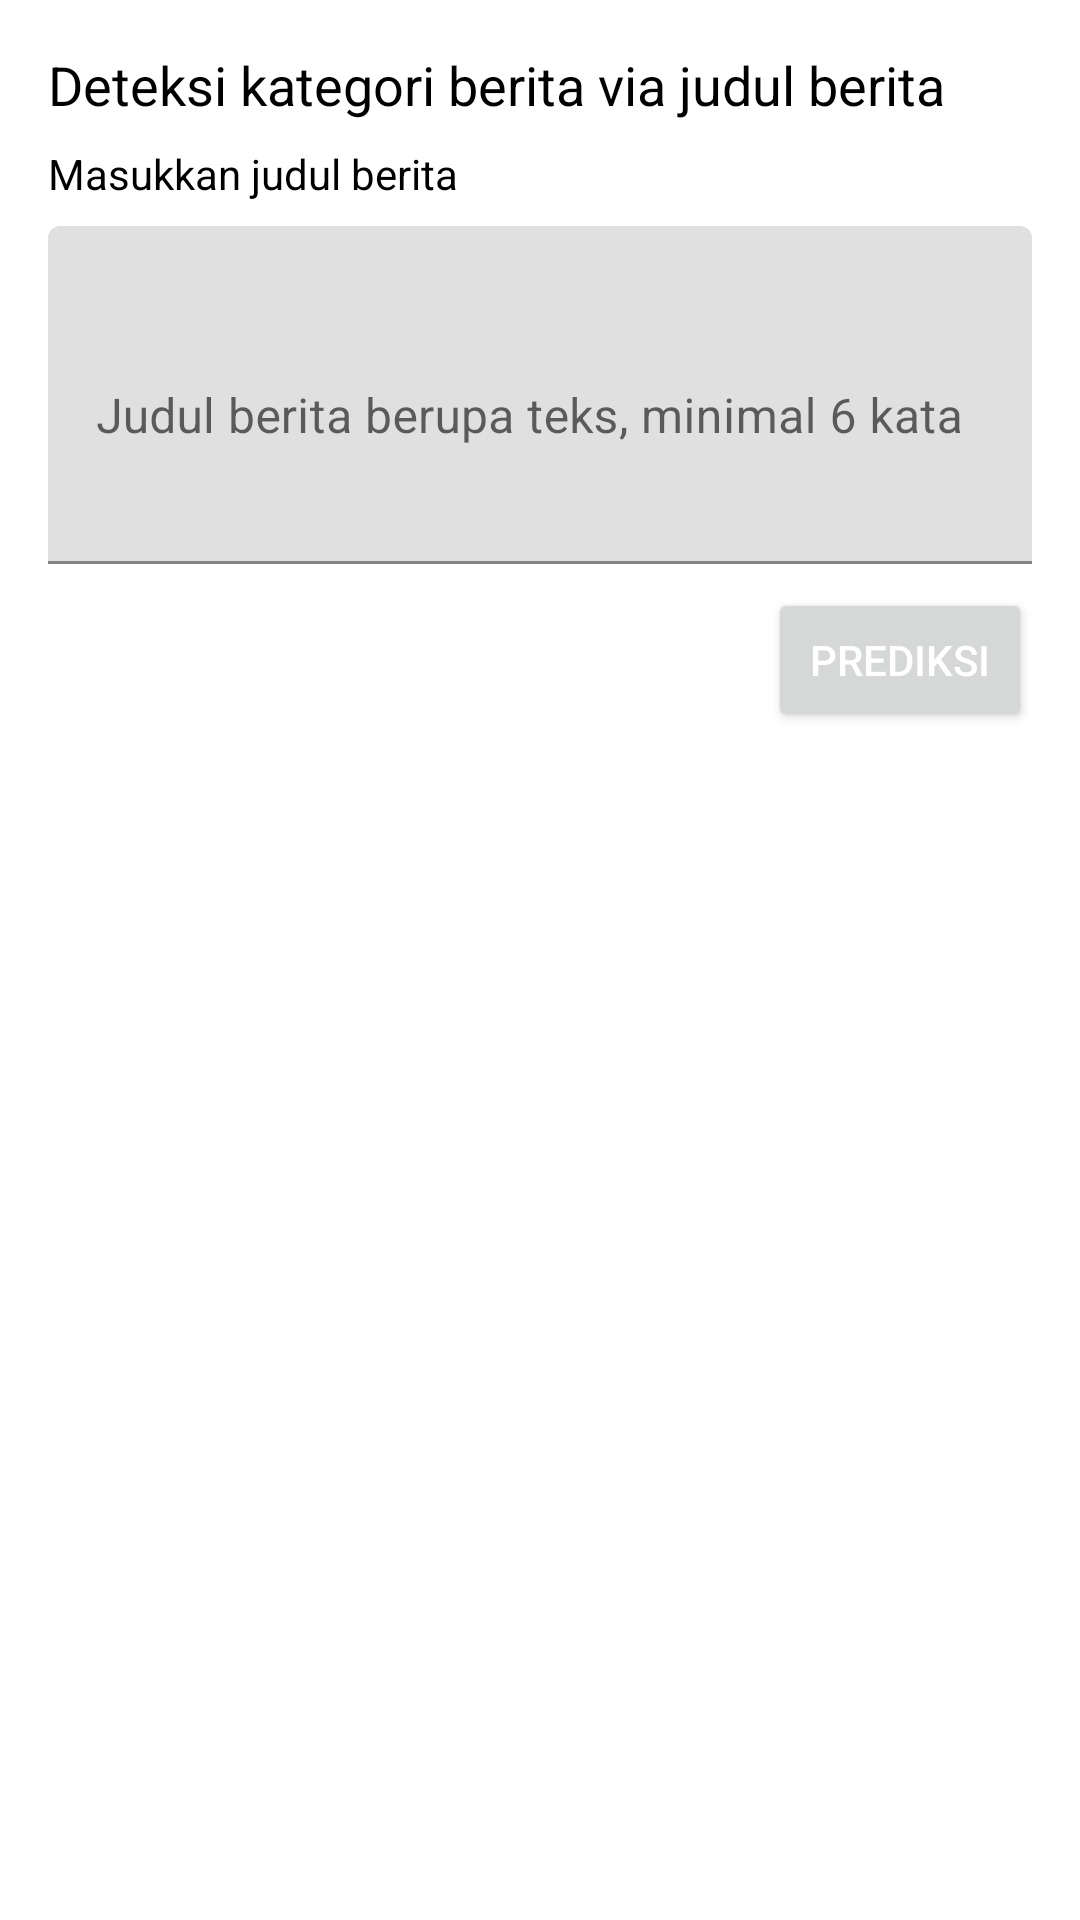

Produce the Android XML layout that renders to this screen, including the resource entries it uses.
<!-- AndroidManifest.xml: application theme Theme.Thesis -->
<!-- res/layout/fragment_detect.xml -->
<?xml version="1.0" encoding="utf-8"?>
<androidx.constraintlayout.widget.ConstraintLayout xmlns:android="http://schemas.android.com/apk/res/android"
    xmlns:app="http://schemas.android.com/apk/res-auto"
    xmlns:tools="http://schemas.android.com/tools"
    android:layout_width="match_parent"
    android:layout_height="match_parent"
    tools:context=".ui.detect.DetectFragment">

    <TextView
        android:id="@+id/text_header"
        android:layout_width="match_parent"
        android:layout_height="wrap_content"
        android:layout_marginStart="16dp"
        android:layout_marginTop="16dp"
        android:layout_marginEnd="16dp"
        android:text="Deteksi kategori berita via judul berita"
        android:textAlignment="viewStart"
        android:textSize="18sp"
        app:layout_constraintEnd_toEndOf="parent"
        app:layout_constraintStart_toStartOf="parent"
        app:layout_constraintTop_toTopOf="parent" />

    <TextView
        android:id="@+id/text_hint"
        android:layout_width="wrap_content"
        android:layout_height="wrap_content"
        android:text="Masukkan judul berita"
        android:textSize="14sp"
        android:layout_marginStart="16dp"
        android:layout_marginTop="8dp"
        app:layout_constraintTop_toBottomOf="@id/text_header"
        app:layout_constraintStart_toStartOf="parent"/>

    <com.google.android.material.textfield.TextInputLayout
        android:id="@+id/input_1"
        android:layout_width="match_parent"
        android:layout_height="wrap_content"
        android:layout_marginStart="16dp"
        android:layout_marginTop="8dp"
        android:layout_marginEnd="16dp"
        android:hint="Judul berita berupa teks, minimal 6 kata"
        app:layout_constraintEnd_toEndOf="parent"
        app:layout_constraintStart_toStartOf="parent"
        app:layout_constraintTop_toBottomOf="@id/text_hint">

        <com.google.android.material.textfield.TextInputEditText
            android:id="@+id/news_title"
            android:layout_width="match_parent"
            android:layout_height="wrap_content"
            android:inputType="textMultiLine|textCapSentences|textAutoCorrect"
            android:lines="4"
            android:maxLength="255" />

    </com.google.android.material.textfield.TextInputLayout>

    <Button
        android:id="@+id/button_predict"
        android:layout_width="wrap_content"
        android:layout_height="wrap_content"
        android:layout_marginTop="8dp"
        android:text="Prediksi"
        android:textColor="@color/white"
        app:layout_constraintEnd_toEndOf="@+id/input_1"
        app:layout_constraintTop_toBottomOf="@+id/input_1" />

    <TextView
        android:id="@+id/text_error"
        android:layout_width="0dp"
        android:layout_height="wrap_content"
        android:textSize="16sp"
        android:textColor="#c62828"
        android:textStyle="italic"
        android:layout_marginStart="0dp"
        android:layout_marginEnd="8dp"
        android:text="Inputan tidak valid, minimal 6 kata"
        app:layout_constraintEnd_toStartOf="@+id/button_predict"
        app:layout_constraintStart_toStartOf="@+id/input_1"
        app:layout_constraintTop_toTopOf="@+id/button_predict"
        app:layout_constraintBottom_toBottomOf="@+id/button_predict"
        android:visibility="gone"/>

    <TextView
        android:id="@+id/text_predicted"
        android:layout_width="0dp"
        android:layout_height="wrap_content"
        android:textSize="16sp"
        android:textStyle="bold"
        android:layout_marginStart="0dp"
        android:layout_marginEnd="8dp"
        android:text="@string/hasil_prediksi_adalah_kategori_s"
        tools:text="Hasil prediksi adalah kategori NEWS"
        app:layout_constraintEnd_toStartOf="@+id/button_predict"
        app:layout_constraintStart_toStartOf="@+id/input_1"
        app:layout_constraintTop_toTopOf="@+id/button_predict"
        app:layout_constraintBottom_toBottomOf="@+id/button_predict"
        android:visibility="gone"/>

    <TextView
        android:id="@+id/text_header_predict"
        android:layout_width="0dp"
        android:layout_height="wrap_content"
        android:layout_marginStart="16dp"
        android:layout_marginTop="8dp"
        android:layout_marginEnd="16dp"
        android:text="@string/hasil_rekomendasi_feed_berita_berdasarkan_prediksi_kategori"
        android:textSize="16sp"
        android:textAlignment="viewStart"
        android:visibility="gone"
        app:layout_constraintEnd_toEndOf="parent"
        app:layout_constraintStart_toStartOf="parent"
        app:layout_constraintTop_toBottomOf="@+id/button_predict"
/>

    <androidx.cardview.widget.CardView
        android:id="@+id/card_recommendation"
        android:layout_width="match_parent"
        android:layout_height="wrap_content"
        android:layout_marginTop="8dp"
        android:layout_marginStart="16dp"
        android:layout_marginEnd="16dp"
        app:cardCornerRadius="8dp"
        android:visibility="gone"
        app:layout_constraintEnd_toEndOf="parent"
        app:layout_constraintStart_toStartOf="parent"
        app:layout_constraintTop_toBottomOf="@+id/text_header_predict">

        <androidx.constraintlayout.widget.ConstraintLayout
            android:layout_width="match_parent"
            android:layout_height="match_parent">

            <TextView
                android:id="@+id/text_category_predicted"
                android:layout_width="0dp"
                android:layout_height="wrap_content"
                android:layout_margin="8dp"
                android:textSize="16sp"
                android:text="@string/hasil"
                app:layout_constraintEnd_toEndOf="parent"
                app:layout_constraintStart_toStartOf="parent"
                app:layout_constraintTop_toTopOf="parent"
                app:layout_constraintBottom_toBottomOf="parent"/>

        </androidx.constraintlayout.widget.ConstraintLayout>

    </androidx.cardview.widget.CardView>

    <androidx.constraintlayout.widget.ConstraintLayout
        android:layout_width="match_parent"
        android:layout_height="0dp"
        app:layout_constraintStart_toStartOf="parent"
        app:layout_constraintEnd_toEndOf="parent"
        app:layout_constraintBottom_toBottomOf="parent"
        app:layout_constraintTop_toBottomOf="@id/text_header_predict">

        <androidx.recyclerview.widget.RecyclerView
            android:id="@+id/rv_news"
            android:layout_width="match_parent"
            android:layout_height="match_parent"
            app:layout_constraintStart_toStartOf="parent"
            app:layout_constraintEnd_toEndOf="parent"
            app:layout_constraintBottom_toBottomOf="parent"
            app:layout_constraintTop_toTopOf="parent"
            tools:listitem="@layout/item_detected_cat"
            />

    </androidx.constraintlayout.widget.ConstraintLayout>

    <ProgressBar
        android:id="@+id/loadingbar"
        android:layout_width="wrap_content"
        android:layout_height="wrap_content"
        android:visibility="gone"
        app:layout_constraintBottom_toBottomOf="parent"
        app:layout_constraintEnd_toEndOf="parent"
        app:layout_constraintStart_toStartOf="parent"
        app:layout_constraintTop_toBottomOf="@+id/button_predict" />

</androidx.constraintlayout.widget.ConstraintLayout>
<!-- res/layout/item_detected_cat.xml (included above) -->
<?xml version="1.0" encoding="utf-8"?>
<androidx.cardview.widget.CardView
    xmlns:android="http://schemas.android.com/apk/res/android"
    android:layout_width="match_parent"
    android:layout_height="wrap_content"
    xmlns:app="http://schemas.android.com/apk/res-auto"
    xmlns:tools="http://schemas.android.com/tools"
    android:layout_marginTop="16dp"
    android:layout_marginStart="16dp"
    android:layout_marginEnd="16dp"
    app:cardCornerRadius="8dp">

    <androidx.constraintlayout.widget.ConstraintLayout
        android:id="@+id/card_news"
        android:layout_width="match_parent"
        android:layout_height="wrap_content">

        <androidx.cardview.widget.CardView
            android:id="@+id/cardImage"
            android:layout_width="0dp"
            android:layout_height="75dp"
            app:layout_constraintStart_toStartOf="parent"
            app:layout_constraintTop_toTopOf="parent"
            android:layout_marginTop="8dp"
            android:layout_marginStart="8dp"
            android:layout_marginEnd="8dp"
            app:cardCornerRadius="8dp">

            <ImageView
                android:id="@+id/image_rss"
                android:layout_width="match_parent"
                android:layout_height="match_parent"
                android:layout_gravity="center"
                android:scaleType="centerCrop"
                android:adjustViewBounds="true"
                android:contentDescription="News Image"
                tools:src="@drawable/untitled"/>

        </androidx.cardview.widget.CardView>

        <TextView
            android:id="@+id/txt_rssTitle"
            android:layout_width="0dp"
            android:layout_height="wrap_content"
            android:layout_marginStart="8dp"
            android:layout_marginEnd="8dp"
            android:textSize="16sp"
            android:textStyle="bold"
            app:layout_constraintBottom_toBottomOf="@+id/cardImage"
            app:layout_constraintEnd_toEndOf="parent"
            app:layout_constraintStart_toEndOf="@id/cardImage"
            app:layout_constraintTop_toTopOf="@+id/cardImage"
            tools:text="Pacar dan Orang Tua Indra Kenz Bakal Diperiksa Polisi Pekan Ini" />

        <TextView
            android:id="@+id/txt_author"
            android:layout_width="0dp"
            android:layout_height="wrap_content"
            android:layout_marginStart="8dp"
            android:layout_marginTop="2dp"
            android:layout_marginEnd="8dp"
            app:layout_constraintEnd_toEndOf="parent"
            app:layout_constraintStart_toStartOf="parent"
            app:layout_constraintTop_toBottomOf="@+id/cardImage"
            tools:text="Khong Guan"/>

        <TextView
            android:id="@+id/txt_rssDate"
            android:layout_width="0dp"
            android:layout_height="wrap_content"
            android:layout_marginStart="8dp"
            android:layout_marginTop="8dp"
            android:layout_marginEnd="8dp"
            android:layout_marginBottom="8dp"
            android:ellipsize="end"
            android:maxLines="2"
            app:layout_constraintBottom_toBottomOf="parent"
            app:layout_constraintEnd_toStartOf="@id/button_menu"
            app:layout_constraintStart_toStartOf="parent"
            app:layout_constraintTop_toBottomOf="@+id/txt_author"
            tools:text="07 Mar 2022" />

        <ImageButton
            android:id="@+id/button_save"
            android:layout_width="wrap_content"
            android:layout_height="wrap_content"
            app:layout_constraintBottom_toBottomOf="parent"
            app:layout_constraintEnd_toStartOf="@id/button_share"
            android:backgroundTint="@color/trans"
            android:src="@drawable/ic_baseline_not_bookmarked_24"
            />

        <ImageButton
            android:id="@+id/button_share"
            android:layout_width="wrap_content"
            android:layout_height="wrap_content"
            android:layout_marginEnd="8dp"
            app:layout_constraintBottom_toBottomOf="parent"
            app:layout_constraintEnd_toEndOf="parent"
            android:backgroundTint="@color/trans"
            android:src="@drawable/ic_baseline_share_24"
            />

        <Button
            android:id="@+id/button_menu"
            android:layout_width="wrap_content"
            android:layout_height="43dp"
            android:src="@drawable/ic_baseline_more_vert_24"
            android:text="Prediksi"
            android:textColor="@color/white"
            android:textSize="12sp"
            app:layout_constraintBottom_toBottomOf="@id/txt_rssDate"
            app:layout_constraintEnd_toStartOf="@id/button_save"
            app:layout_constraintStart_toEndOf="@id/txt_rssDate"
            app:layout_constraintTop_toTopOf="@+id/txt_rssDate" />

    </androidx.constraintlayout.widget.ConstraintLayout>

</androidx.cardview.widget.CardView>
<!-- resources referenced by this layout -->
<resources>
  <color name="trans">#00000000</color>
  <color name="white">#FFFFFFFF</color>
  <!-- drawable untitled: png bitmap (drawable-v24, 231885 bytes) -->
  <string name="hasil">Lihat feed dengan kategori %s</string>
  <string name="hasil_prediksi_adalah_kategori_s">Hasil prediksi adalah kategori &lt;u&gt;%s&lt;/u&gt;</string>
  <string name="hasil_rekomendasi_feed_berita_berdasarkan_prediksi_kategori">Rekomendasi berita terbaru dengan kategori terkait</string>
  <style name="Theme.Thesis" parent="Theme.MaterialComponents.DayNight.DarkActionBar">
          
          <item name="colorPrimary">@color/secondaryLightColor</item>
          <item name="colorPrimaryVariant">@color/primaryLightColor</item>
          <item name="colorOnPrimary">@color/primaryDarkColor</item>
          
          <item name="colorSecondary">@color/secondaryColor</item>
          <item name="colorSecondaryVariant">@color/secondaryLightColor</item>
          <item name="colorOnSecondary">@color/secondaryDarkColor</item>
          
          <item name="android:statusBarColor">?attr/colorSecondaryVariant</item>
          <item name="android:textColor">@color/black</item>
          
      </style>
  <color name="secondaryLightColor">#4fb3bf</color>
  <color name="primaryLightColor">#439889</color>
  <color name="primaryDarkColor">#003d33</color>
  <color name="secondaryColor">#00838f</color>
  <color name="secondaryDarkColor">#005662</color>
  <color name="black">#FF000000</color>
</resources>
